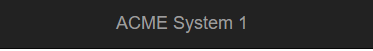
Task: Generate Yearly Report
Workflow: GetTransactionData

Step 1: Attach Browser 'ACME Work Item' in window 'ACME System 1 - Work Items' (chrome.exe)

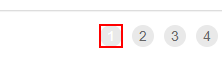
Step 2: find '"+in_TransactionNumber.ToString+"' in window 'ACME System 1 - Work Items' (chrome.exe)
